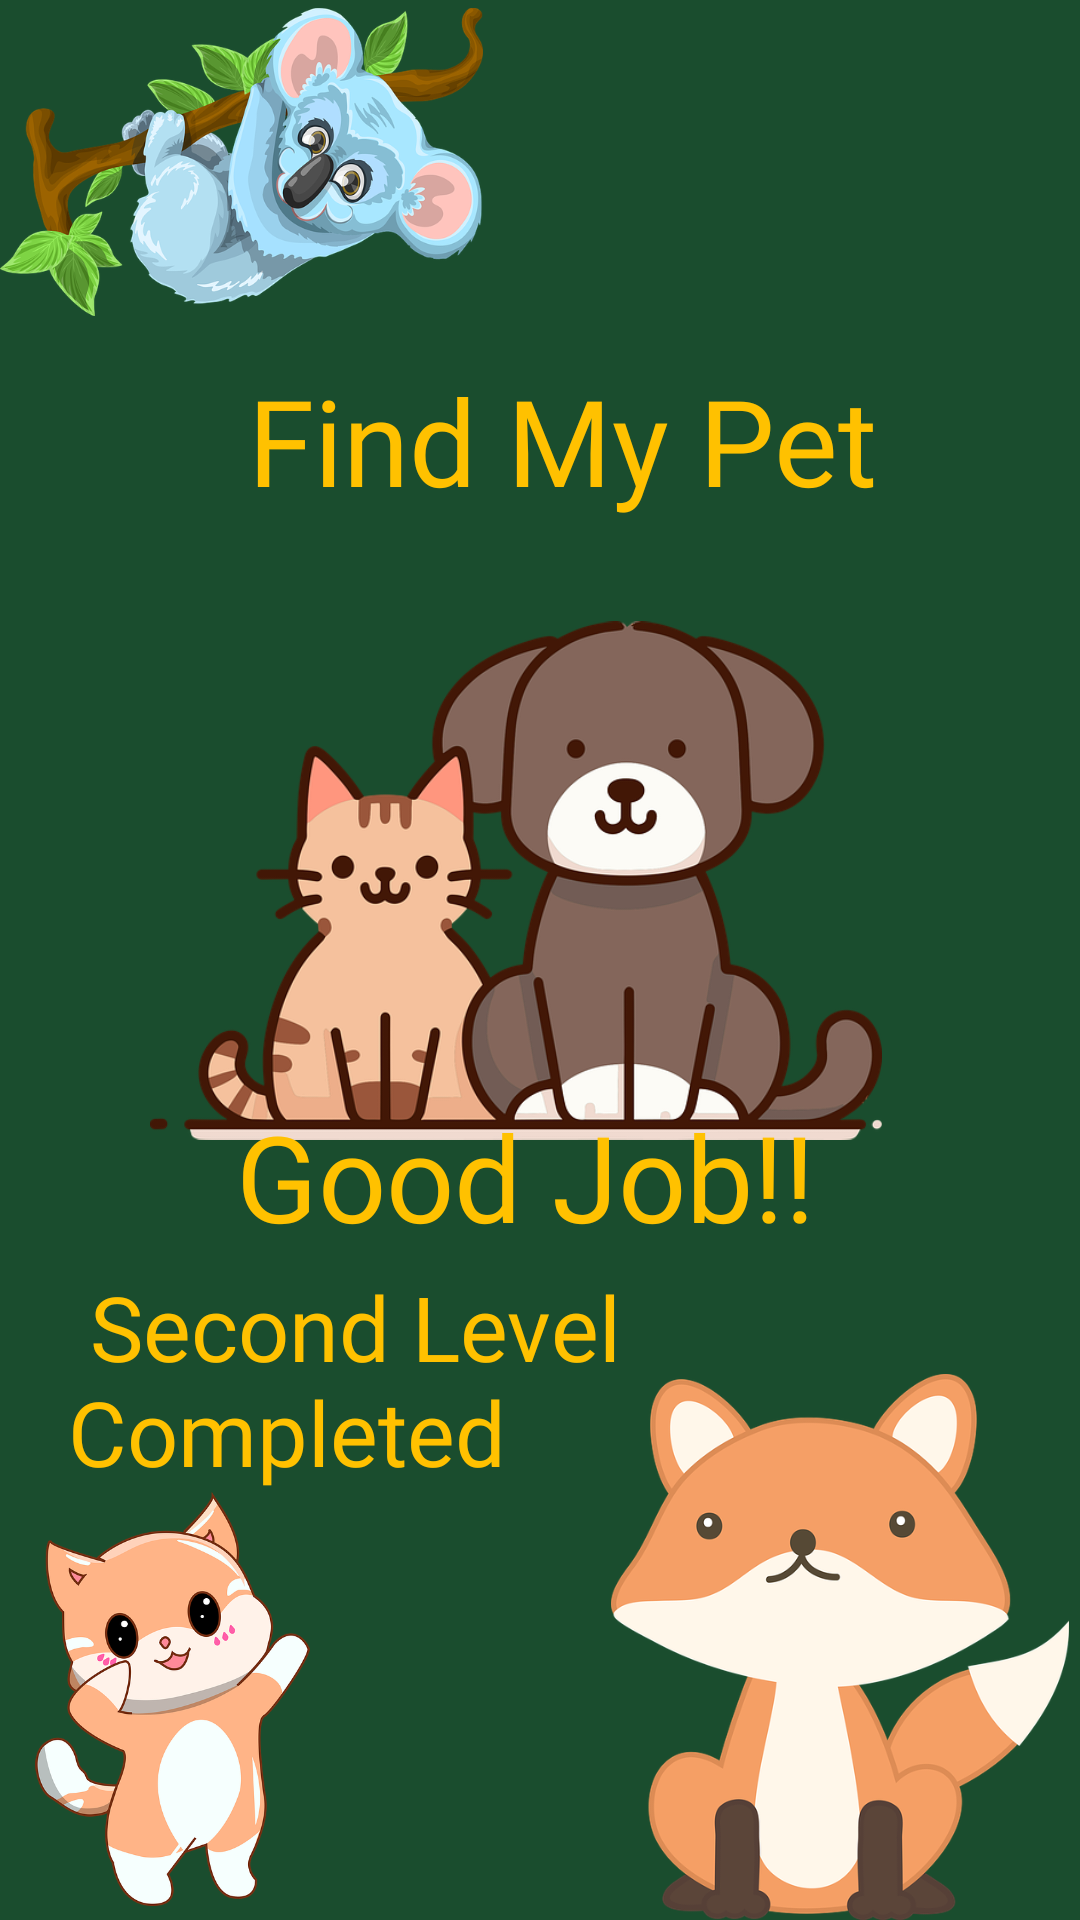

Here is an Android app screen rendered from its layout file. Give the layout XML and the strings, colors and styles it references.
<!-- AndroidManifest.xml: application theme Theme.FindMyPet -->
<!-- res/layout/activity_second_level_complete.xml -->
<?xml version="1.0" encoding="utf-8"?>
<androidx.constraintlayout.widget.ConstraintLayout xmlns:android="http://schemas.android.com/apk/res/android"
    xmlns:app="http://schemas.android.com/apk/res-auto"
    xmlns:tools="http://schemas.android.com/tools"
    android:layout_width="match_parent"
    android:layout_height="match_parent"
    android:background="@color/background"
    tools:context=".StartActivity">


    <ImageView
        android:id="@+id/imageView15"
        android:layout_width="160dp"
        android:layout_height="182dp"
        app:layout_constraintBottom_toBottomOf="parent"
        app:layout_constraintEnd_toEndOf="parent"
        app:layout_constraintHorizontal_bias="1.0"
        app:layout_constraintStart_toStartOf="parent"
        app:layout_constraintTop_toTopOf="parent"
        app:layout_constraintVertical_bias="1.0"
        app:srcCompat="@drawable/fox" />

    <ImageView
        android:id="@+id/imageView13"
        android:layout_width="244dp"
        android:layout_height="233dp"
        app:layout_constraintBottom_toBottomOf="parent"
        app:layout_constraintEnd_toEndOf="parent"
        app:layout_constraintHorizontal_bias="0.431"
        app:layout_constraintStart_toStartOf="parent"
        app:layout_constraintTop_toTopOf="parent"
        app:layout_constraintVertical_bias="0.435"
        app:srcCompat="@drawable/cd" />

    <ImageView
        android:id="@+id/imageView14"
        android:layout_width="161dp"
        android:layout_height="108dp"
        app:layout_constraintBottom_toBottomOf="parent"
        app:layout_constraintEnd_toEndOf="parent"
        app:layout_constraintHorizontal_bias="0.0"
        app:layout_constraintStart_toStartOf="parent"
        app:layout_constraintTop_toTopOf="parent"
        app:layout_constraintVertical_bias="0.0"
        app:srcCompat="@drawable/koala" />

    <ImageView
        android:id="@+id/imageView9"
        android:layout_width="115dp"
        android:layout_height="138dp"
        app:layout_constraintBottom_toBottomOf="parent"
        app:layout_constraintEnd_toEndOf="parent"
        app:layout_constraintHorizontal_bias="0.0"
        app:layout_constraintStart_toStartOf="parent"
        app:layout_constraintTop_toTopOf="parent"
        app:layout_constraintVertical_bias="0.991"
        app:srcCompat="@drawable/dcat" />

    <TextView
        android:id="@+id/tvAppName"
        android:layout_width="wrap_content"
        android:layout_height="wrap_content"
        android:layout_marginTop="120dp"
        android:fontFamily="@font/kfont"
        android:text="@string/find"
        android:textColor="@color/yellow"
        android:textSize="40sp"
        app:layout_constraintEnd_toEndOf="parent"
        app:layout_constraintHorizontal_bias="0.55"
        app:layout_constraintStart_toStartOf="parent"
        app:layout_constraintTop_toTopOf="parent" />

    <TextView
        android:id="@+id/secondLevel"
        android:layout_width="319dp"
        android:layout_height="84dp"
        android:fontFamily="@font/gilroybold"
        android:text="@string/complete"
        android:textColor="@color/yellow"
        android:textSize="30sp"
        app:layout_constraintBottom_toBottomOf="parent"
        app:layout_constraintEnd_toEndOf="parent"
        app:layout_constraintHorizontal_bias="0.552"
        app:layout_constraintStart_toStartOf="parent"
        app:layout_constraintTop_toTopOf="parent"
        app:layout_constraintVertical_bias="0.759" />

    <TextView
        android:id="@+id/goodjob"
        android:layout_width="222dp"
        android:layout_height="72dp"
        android:fontFamily="@font/kfont"
        android:text="@string/goodjob"
        android:textColor="@color/yellow"
        android:textSize="40sp"
        app:layout_constraintBottom_toBottomOf="parent"
        app:layout_constraintEnd_toEndOf="parent"
        app:layout_constraintHorizontal_bias="0.497"
        app:layout_constraintStart_toStartOf="parent"
        app:layout_constraintTop_toTopOf="parent"
        app:layout_constraintVertical_bias="0.643" />


</androidx.constraintlayout.widget.ConstraintLayout>
<!-- resources referenced by this layout -->
<resources>
  <color name="background">#1A4D2E</color>
  <color name="yellow">#FFC100</color>
  <!-- drawable cd: png bitmap (drawable, 117621 bytes) -->
  <!-- drawable dcat: png bitmap (drawable, 101627 bytes) -->
  <!-- drawable fox: png bitmap (drawable, 81841 bytes) -->
  <!-- drawable koala: png bitmap (drawable, 215416 bytes) -->
  <string name="complete"><center>  Second Level Completed</center> </string>
  <string name="find">Find My Pet</string>
  <string name="goodjob"><center> Good Job!! </center> </string>
  <style name="Theme.FindMyPet" parent="Base.Theme.FindMyPet" />
  <style name="Base.Theme.FindMyPet" parent="Theme.Material3.DayNight.NoActionBar">
          
          <item name="android:statusBarColor">@color/background</item>
      </style>
</resources>
